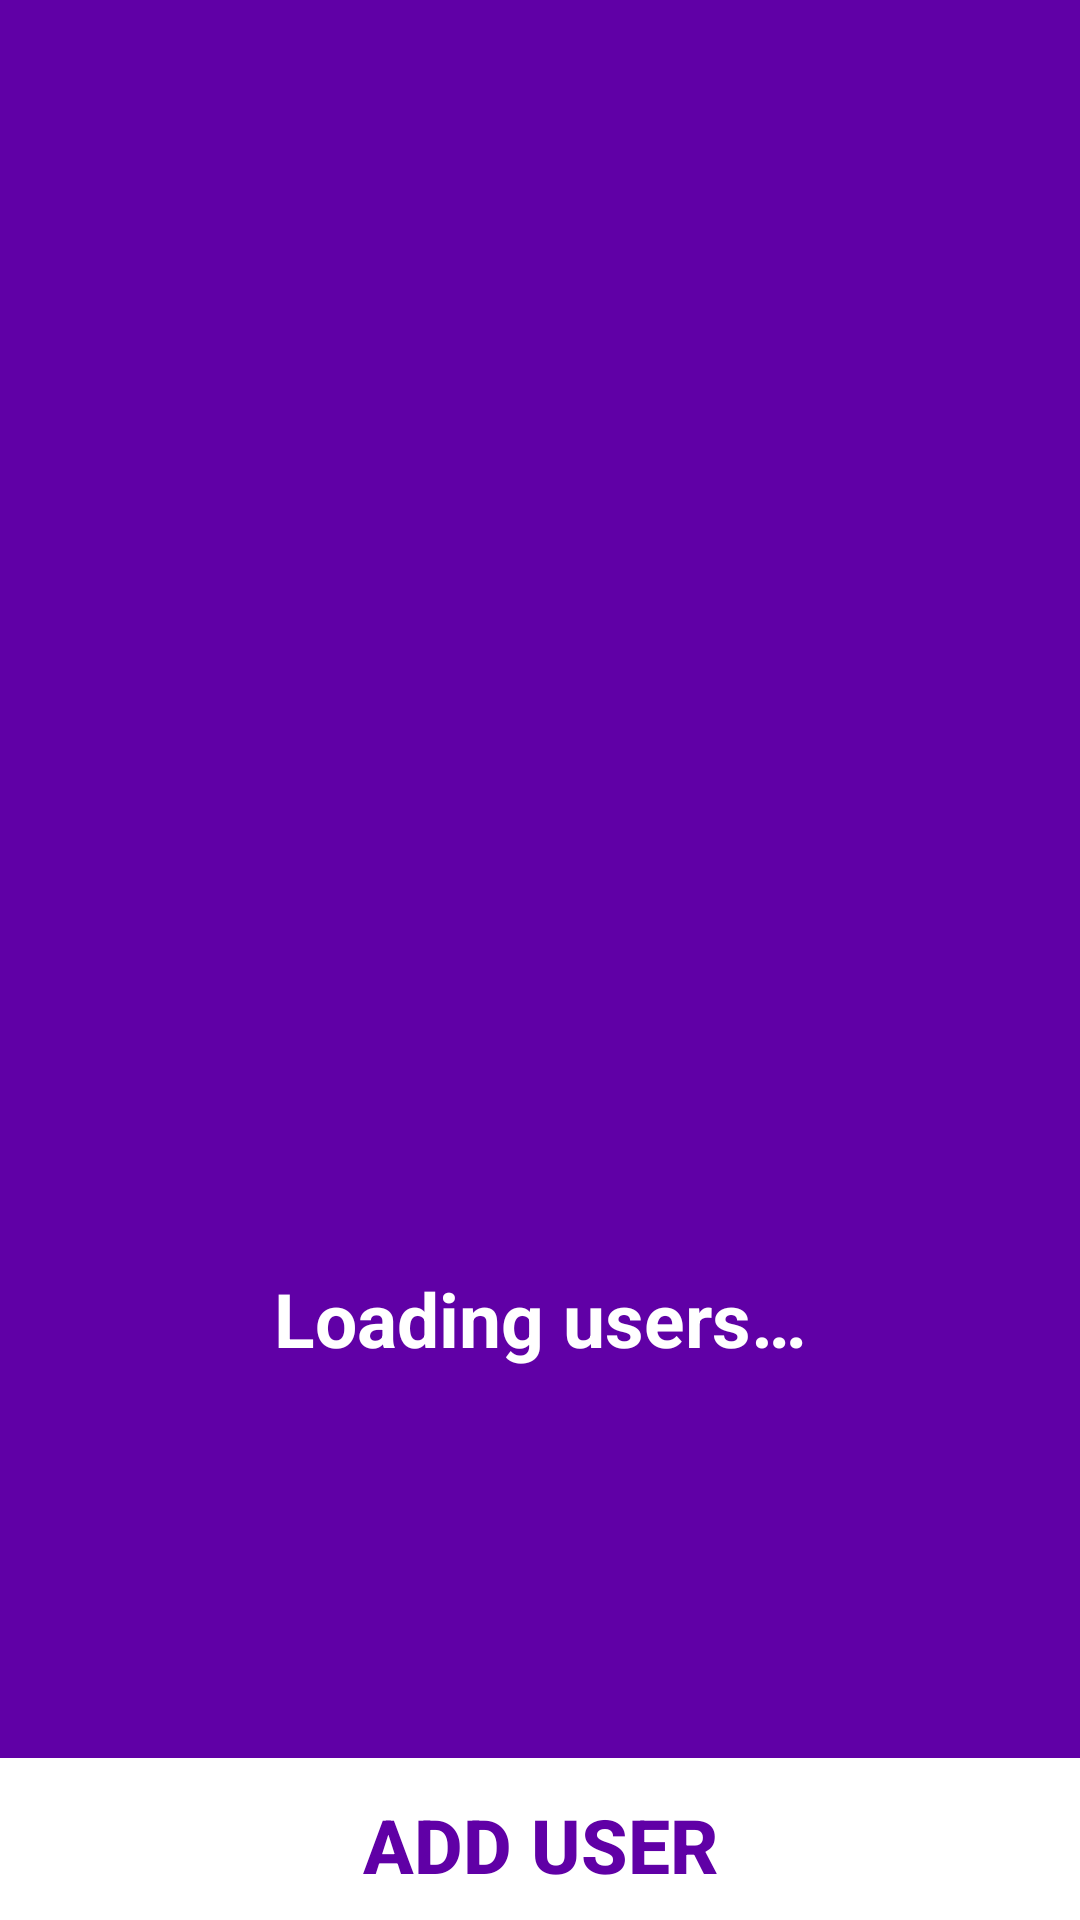

Reconstruct the res/layout file that produces this screen, plus the resources it refers to.
<!-- AndroidManifest.xml: fallback theme Theme.MaterialComponents.DayNight.NoActionBar -->
<!-- res/layout/users_list.xml -->
<?xml version="1.0" encoding="utf-8"?>
<LinearLayout
    xmlns:android="http://schemas.android.com/apk/res/android"
    android:layout_width="match_parent"
    android:layout_height="match_parent"
    android:orientation="vertical"
    android:background="@color/text_color">

    <ListView
        android:id="@android:id/list"
        android:layout_width="match_parent"
        android:layout_height="0dip"
        android:textColor="@color/text_color"
        android:textSize="25dp"
        android:textStyle="bold"
        android:layout_weight="1.0" />

    <TextView
        android:id="@android:id/empty"
        android:layout_width="match_parent"
        android:layout_height="0dip"
        android:layout_weight="1.0"
        android:gravity="center"
        android:textColor="@color/button_color"
        android:textSize="25dp"
        android:textStyle="bold"
        android:text="@string/gestures_loading"
        android:textAppearance="?android:attr/textAppearanceMedium" />

    <LinearLayout
        style="@android:style/ButtonBar"
        android:layout_width="match_parent"
        android:layout_height="wrap_content"
        android:orientation="horizontal"
        android:background="@color/button_color">

        <Button
            android:id="@+id/addButton"
            android:layout_width="0dip"
            android:layout_height="wrap_content"
            android:layout_weight="1"
            android:enabled="false"
            android:textColor="@color/text_color"
            android:onClick="onNewUserButtonPress"
            android:textSize="25dp"
            android:textStyle="bold"
            android:background="#ffffff"
            android:text="@string/button_add" />

    </LinearLayout>
</LinearLayout>
<!-- resources referenced by this layout -->
<resources>
  <color name="button_color">#ffffff</color>
  <color name="text_color">#6000a6</color>
  <string name="button_add">Add User</string>
  <string name="gestures_loading">Loading users…</string>
</resources>
